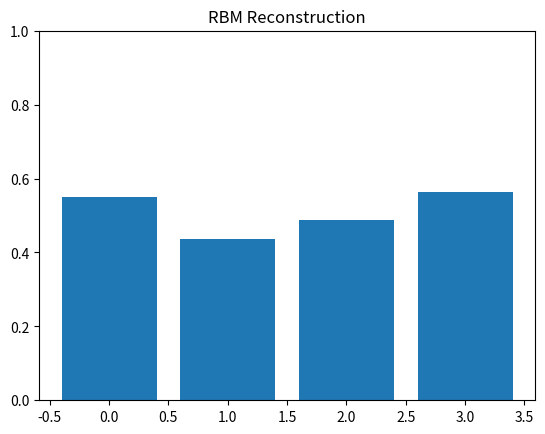

Python code for this plot:
import numpy as np, matplotlib.pyplot as plt
from scipy.special import expit
rng=np.random.default_rng(1); v=np.array([1.,0.,1.,0.]); W=rng.normal(0,.3,(4,3)); vb=np.zeros(4); hb=np.zeros(3)
ph=expit(v@W+hb); h=(rng.random(3)<ph).astype(float); pv=expit(h@W.T+vb); vr=(rng.random(4)<pv).astype(float)
E=-v@vb-h@hb-v@W@h
print("Input:",v,"Hidden probabilities:",ph,"Hidden sample:",h)
print("Reconstruction probabilities:",pv,"Reconstructed sample:",vr,"Energy:",E)
plt.bar(range(4),pv); plt.ylim(0,1); plt.title("RBM Reconstruction"); plt.show()
